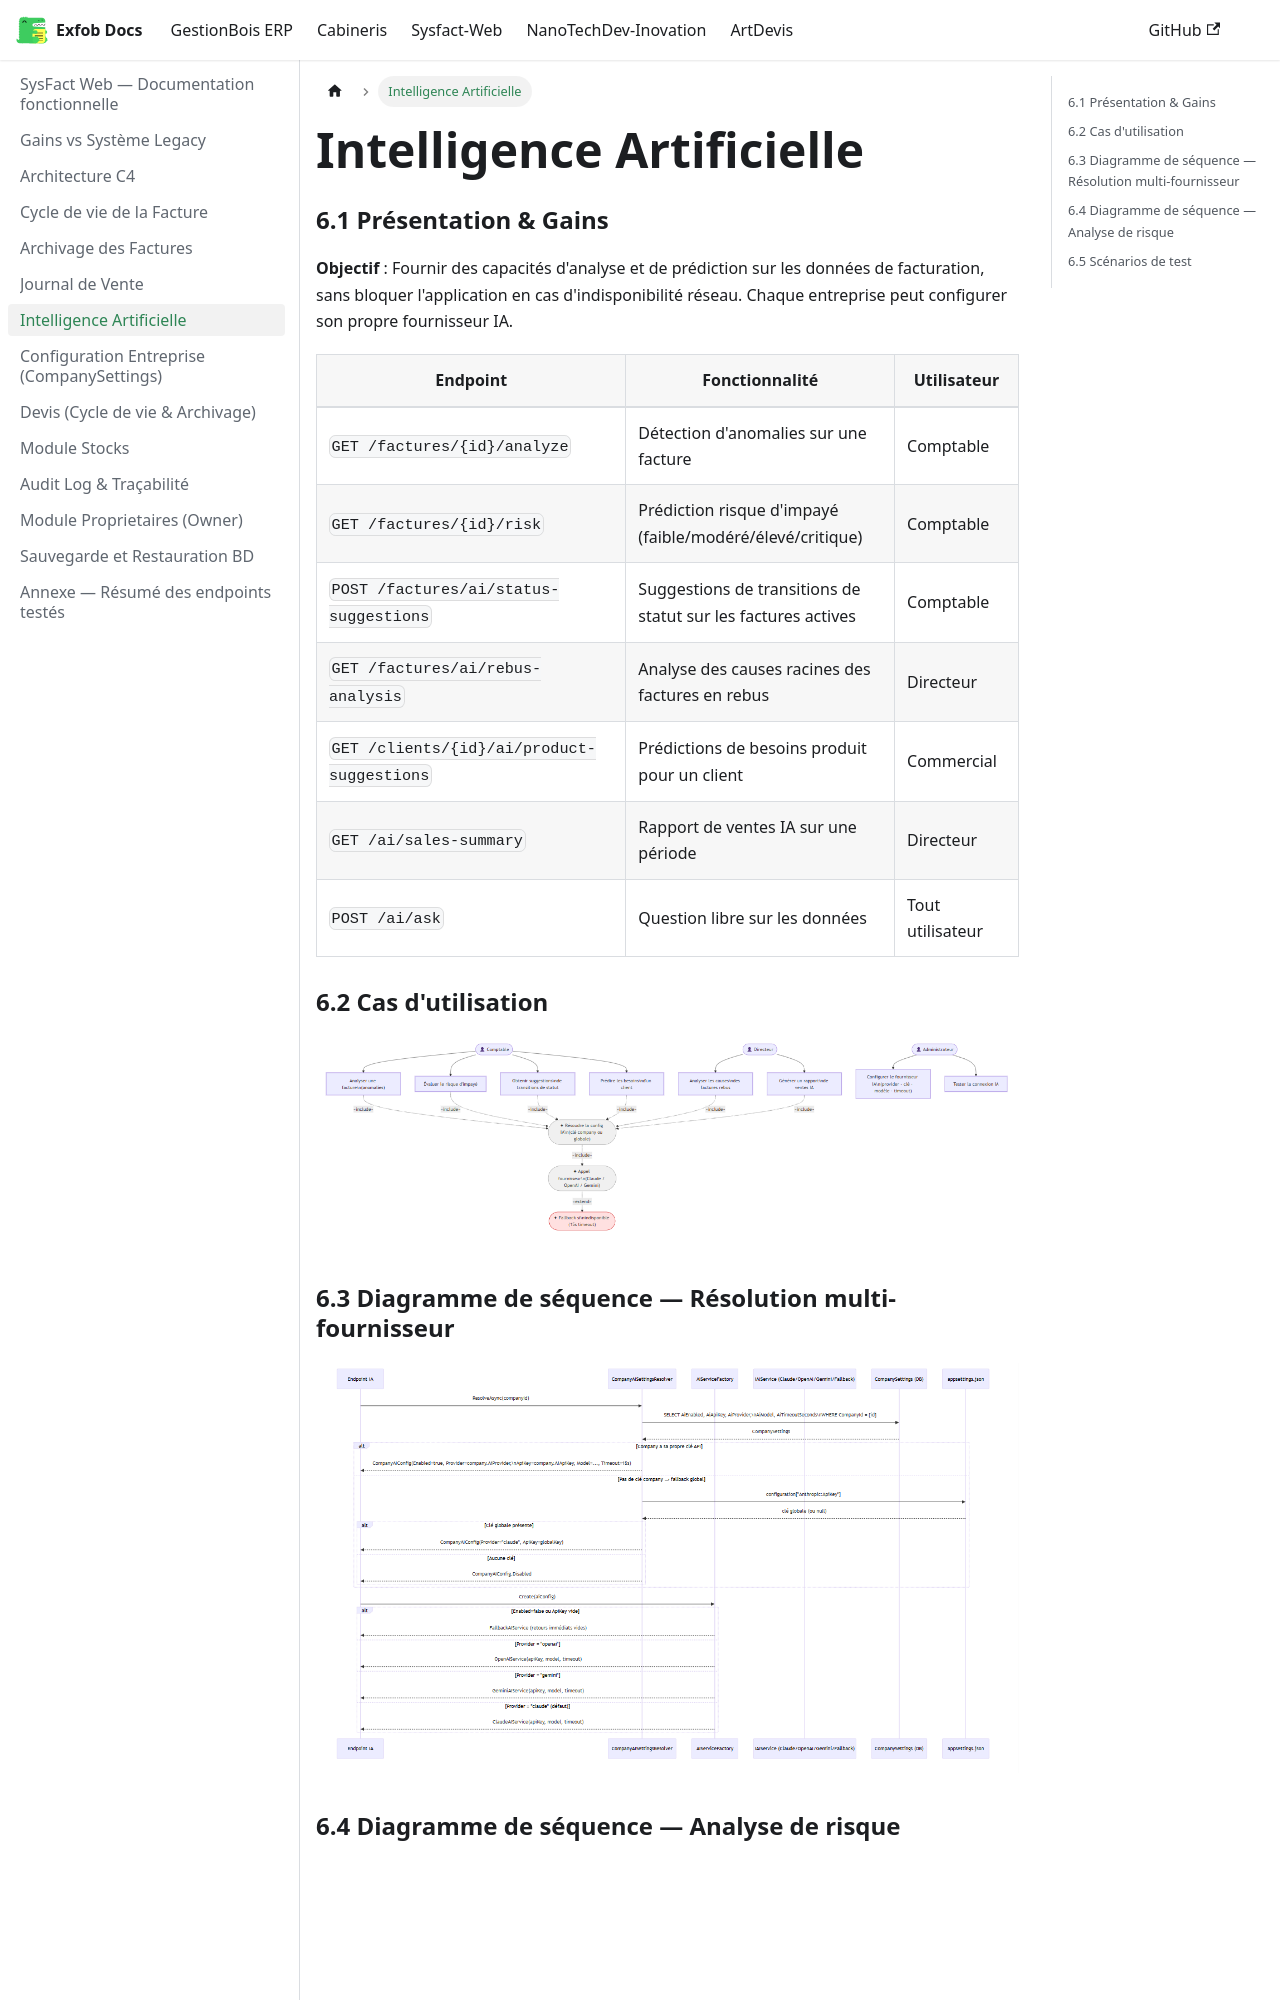

repository: CamertechDev/nanotech-docs · page: sysfact/intelligence-artificielle/index.html · generator: docusaurus

---
sidebar_position: 7
title: Intelligence Artificielle
---

### 6.1 Présentation & Gains

**Objectif** : Fournir des capacités d'analyse et de prédiction sur les données de facturation, sans bloquer l'application en cas d'indisponibilité réseau. Chaque entreprise peut configurer son propre fournisseur IA.

| Endpoint | Fonctionnalité | Utilisateur |
|----------|---------------|-------------|
| `GET /factures/{id}/analyze` | Détection d'anomalies sur une facture | Comptable |
| `GET /factures/{id}/risk` | Prédiction risque d'impayé (faible/modéré/élevé/critique) | Comptable |
| `POST /factures/ai/status-suggestions` | Suggestions de transitions de statut sur les factures actives | Comptable |
| `GET /factures/ai/rebus-analysis` | Analyse des causes racines des factures en rebus | Directeur |
| `GET /clients/{id}/ai/product-suggestions` | Prédictions de besoins produit pour un client | Commercial |
| `GET /ai/sales-summary` | Rapport de ventes IA sur une période | Directeur |
| `POST /ai/ask` | Question libre sur les données | Tout utilisateur |

### 6.2 Cas d'utilisation
![sequence5-1](../sysfact/docs/cas-utilisation-5.png)


### 6.3 Diagramme de séquence — Résolution multi-fournisseur

![sequence5-2](../sysfact/docs/cas-utilisation-6.png)


### 6.4 Diagramme de séquence — Analyse de risque
![sequence5-3](../sysfact/docs/cas-utilisation-7.png)


### 6.5 Scénarios de test
